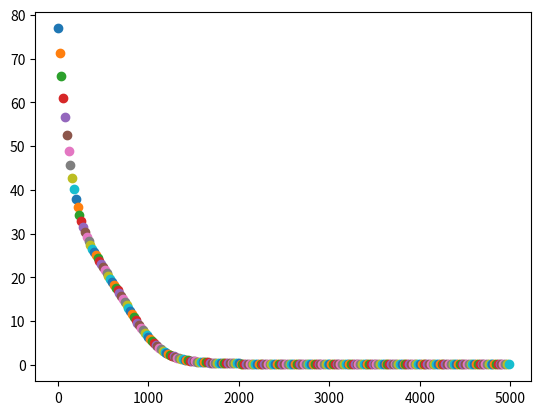

Python code for this plot:
import numpy as np
import math
import matplotlib.pyplot as plt


R = np.array([[5, 3, 0, 1], # 用户商品评分，0代表未参与评分
              [4, 0, 0, 1],
              [1, 1, 0, 5],
              [1, 0, 0, 4],
              [0, 1, 5, 4]])
N = R.shape[0]  # 用户数
M = R.shape[1]  # 商品数
K = 5           # 主题数
# 定义P和Q矩阵
P = np.random.rand(N, K)    # 初始化P和 Q
Q = np.random.rand(K, M)

def getLoss(R, P, Q, N, M, K, beta):    # 损失函数
    loss = 0.
    for i in range(N):
        for j in range(M):
            if (R[i][j] == 0):
                continue
            sum = sum2 = 0
            for k in range(K):
                sum += P[i][k] * Q[k][j]
                sum2 += P[i][k] * P[i][k] + Q[k][j] * Q[k][j]
            loss += math.pow(R[i][j] - sum, 2) + beta * sum2 / 2
    return loss
def matrix_composition(R, P, Q, N, M, K, alpha = 0.0002, beta = 0.002): # 矩阵分解
    loss_list = []
    for step in range(5000):    # 规定梯度下降次数
        loss = getLoss(R, P, Q, N, M, K, beta)
        if(loss < 0.001):   # 损失值可以忽略不计
            break
        if(step % 20 == 0): # 每20次记录一下loss变化
            plt.scatter(step, loss)
        # if(step % 1000 == 0):   # 调试
        #     print(loss)
        # update
        for i in range(N):
            for j in range(M):
                if(R[i][j] == 0):   # 只看有评分的
                    continue
                sum = 0
                for k in range(K):
                    sum += P[i][k] * Q[k][j]
                for k in range(K):  # 更新变量
                    P[i][k] += alpha * (2 * (R[i][j] - sum) * Q[k][j] - beta * P[i][k])
                    Q[k][j] += alpha * (2 * (R[i][j] - sum) * P[i][k] - beta * Q[k][j])
    return P, Q



if __name__ == '__main__':
    print('评分矩阵')
    print(R)
    P, Q = matrix_composition(R, P, Q, N, M, K)
    print('P和Q矩阵如下')
    print(P)
    print()
    print(Q)
    print()
    print(np.dot(P, Q)) # 矩阵计算
    plt.show()